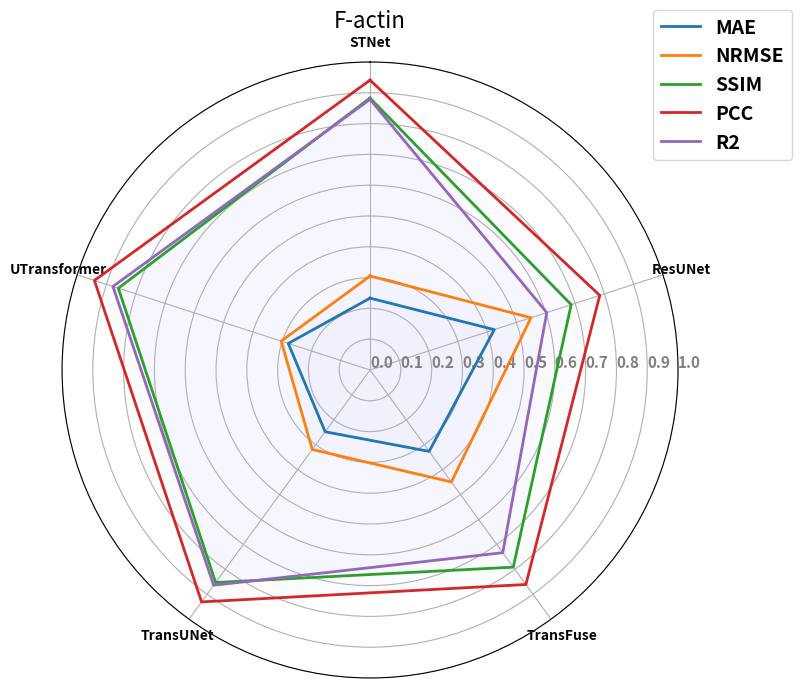

Python code for this plot:
import matplotlib.pyplot as plt
import numpy as np
import pandas as pd

data = pd.DataFrame({'sample':
                         ["MAE",
                          "NRMSE",
                          "SSIM",
                          "PCC",
                          "R2",
                          ],
                     'STNet':
                         [0.2333, 0.3051, 0.8829, 0.9411, 0.8787],
                     'ResUNet':
                         [0.4242, 0.5493, 0.6867, 0.7842, 0.6034],
                     'TransFuse':
                         [0.3266, 0.4494, 0.7912, 0.8608, 0.7332],
                     'TransUNet':
                         [0.2479, 0.3190, 0.8529, 0.9307, 0.8639],
                     'UTransformer':
                         [0.2791, 0.3034, 0.8593, 0.9410, 0.8778],
                     })

plt.figure(figsize=(9, 8))
# 设置雷达图的参数
params = {
    'figure.figsize': [6, 6],
    'axes.labelsize': 14,
    'axes.titlesize': 16,
    'xtick.labelsize': 10,
    'ytick.labelsize': 10,
    'font.weight': 'bold'
}
plt.rcParams.update(params)

# 绘制雷达图
categories = list(data.columns[1:])
N = len(categories)
values = data.iloc[:, 1:].values.tolist()
angles = [n / float(N) * 2 * np.pi for n in range(N)]

# values每一行增加第一个数据; angle增加最后一个角度。 使得曲线闭合
_ = [value.append(value[0]) for value in values]
angles += angles[:1]

ax = plt.subplot(111, polar=True)
ax.set_theta_offset(np.pi / 2)
ax.set_theta_direction(-1)
plt.xticks(angles[:-1], categories)
ax.set_rlabel_position(0)

for i in range(len(values)):
    ax.plot(angles, values[i],
            # 'y',     # color
            linewidth=2,  # line width
            linestyle='solid',
            label=data['sample'][i],
            )

    ax.fill(angles, values[i],
            'b',
            alpha=0.01,
            )
plt.legend(bbox_to_anchor=(1.2, 1.1), fontsize=14)
# plt.legend(loc='upper right', edgecolor='blue')
# 设置标题
plt.title('F-actin')

# 设置刻度标签的角度和位置
ax.set_rgrids([0.0, 0.1, 0.2, 0.3, 0.4, 0.5, 0.6, 0.7, 0.8, 0.9, 1],
              color="grey",
              size=11,
              angle=90)
plt.ylim(0, 1)
plt.savefig('f-actin_radar.png')
plt.show()
